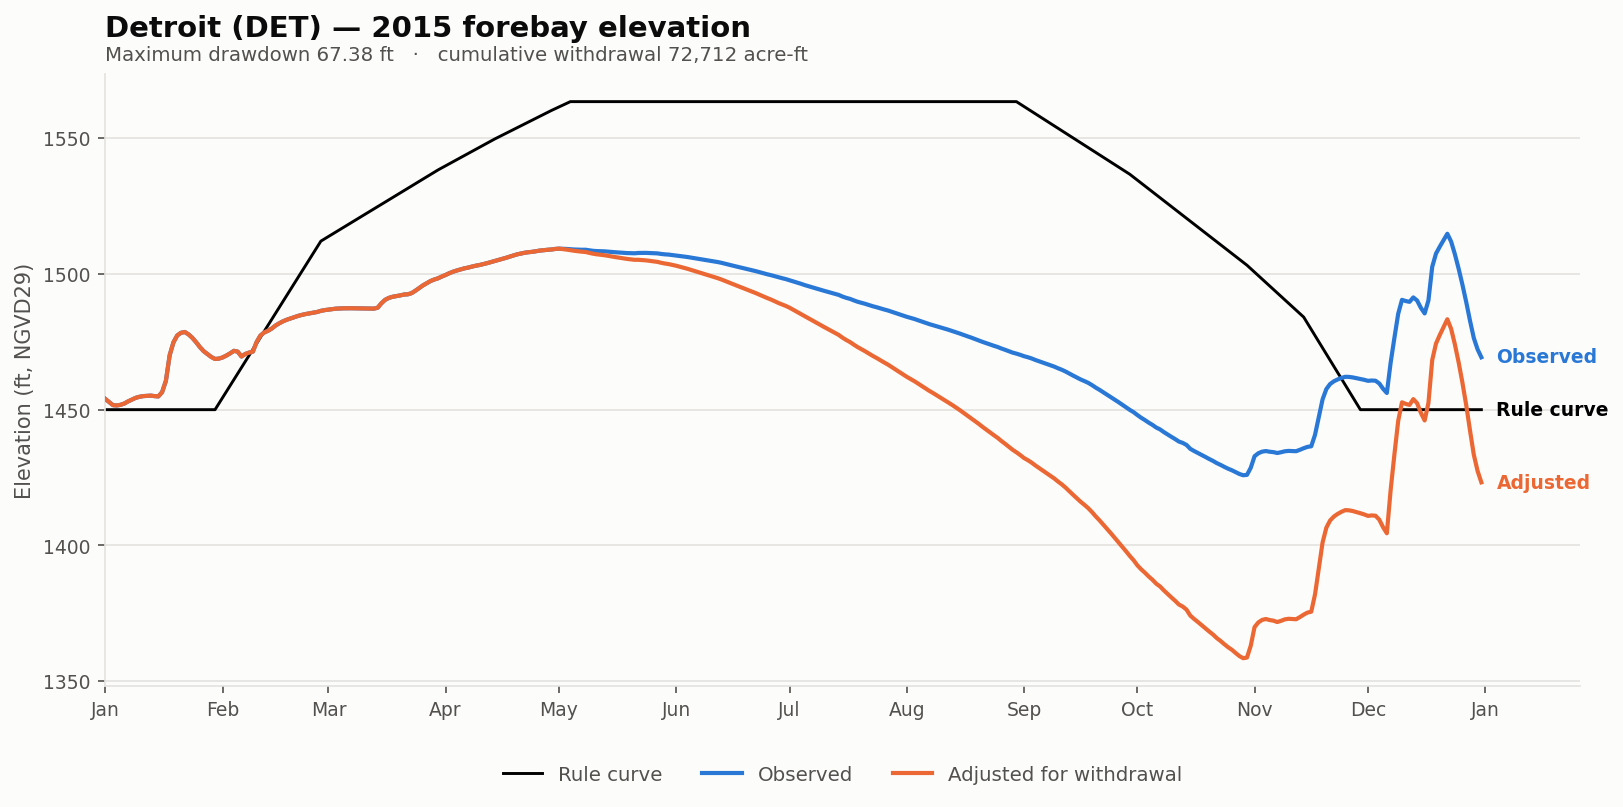

The data file committed next to this chart (first rows):
date, elev_observed_ft, elev_adjusted_ft, storage_observed_af, storage_adjusted_af, demand_cfs, cumulative_withdrawal_af, elev_change_ft, at_rating_floor, elev_rule_ft
2015-01-01, 1454, 1454, 154732, 154732, 0.0, 0.0, 0.0, False, 1450
2015-01-02, 1453, 1453, 152812, 152812, 0.0, 0.0, 0.0, False, 1450
2015-01-03, 1452, 1452, 150994, 150994, 0.0, 0.0, 0.0, False, 1450
2015-01-04, 1452, 1452, 150814, 150814, 0.0, 0.0, 0.0, False, 1450
2015-01-05, 1452, 1452, 151191, 151191, 0.0, 0.0, 0.0, False, 1450
2015-01-06, 1452, 1452, 151967, 151967, 0.0, 0.0, 0.0, False, 1450
2015-01-07, 1453, 1453, 153277, 153277, 0.0, 0.0, 0.0, False, 1450
2015-01-08, 1454, 1454, 154398, 154398, 0.0, 0.0, 0.0, False, 1450
2015-01-09, 1454, 1454, 155474, 155474, 0.0, 0.0, 0.0, False, 1450
2015-01-10, 1455, 1455, 156133, 156133, 0.0, 0.0, 0.0, False, 1450
2015-01-11, 1455, 1455, 156555, 156555, 0.0, 0.0, 0.0, False, 1450
2015-01-12, 1455, 1455, 156708, 156708, 0.0, 0.0, 0.0, False, 1450
2015-01-13, 1455, 1455, 156862, 156862, 0.0, 0.0, 0.0, False, 1450
2015-01-14, 1455, 1455, 156555, 156555, 0.0, 0.0, 0.0, False, 1450
2015-01-15, 1455, 1455, 156369, 156369, 0.0, 0.0, 0.0, False, 1450
2015-01-16, 1456, 1456, 159051, 159051, 0.0, 0.0, 0.0, False, 1450
2015-01-17, 1461, 1461, 166347, 166347, 0.0, 0.0, 0.0, False, 1450
2015-01-18, 1470, 1470, 183743, 183743, 0.0, 0.0, 0.0, False, 1450
2015-01-19, 1475, 1475, 192940, 192940, 0.0, 0.0, 0.0, False, 1450
2015-01-20, 1477, 1477, 197989, 197989, 0.0, 0.0, 0.0, False, 1450
2015-01-21, 1478, 1478, 199940, 199940, 0.0, 0.0, 0.0, False, 1450
2015-01-22, 1479, 1479, 200526, 200526, 0.0, 0.0, 0.0, False, 1450
2015-01-23, 1478, 1478, 198731, 198731, 0.0, 0.0, 0.0, False, 1450
2015-01-24, 1476, 1476, 196191, 196191, 0.0, 0.0, 0.0, False, 1450
2015-01-25, 1475, 1475, 192999, 192999, 0.0, 0.0, 0.0, False, 1450
2015-01-26, 1473, 1473, 189490, 189490, 0.0, 0.0, 0.0, False, 1450
2015-01-27, 1472, 1472, 186564, 186564, 0.0, 0.0, 0.0, False, 1450
2015-01-28, 1470, 1470, 184528, 184528, 0.0, 0.0, 0.0, False, 1450
2015-01-29, 1469, 1469, 182506, 182506, 0.0, 0.0, 0.0, False, 1450
2015-01-30, 1469, 1469, 181104, 181104, 0.0, 0.0, 0.0, False, 1450
2015-01-31, 1469, 1469, 181331, 181331, 0.0, 0.0, 0.0, False, 1452
2015-02-01, 1469, 1469, 182164, 182164, 0.0, 0.0, 0.0, False, 1454
2015-02-02, 1470, 1470, 183495, 183495, 0.0, 0.0, 0.0, False, 1457
2015-02-03, 1471, 1471, 185044, 185044, 0.0, 0.0, 0.0, False, 1459
2015-02-04, 1472, 1472, 186834, 186834, 0.0, 0.0, 0.0, False, 1461
2015-02-05, 1471, 1471, 186256, 186256, 0.0, 0.0, 0.0, False, 1463
2015-02-06, 1470, 1470, 182811, 182811, 0.0, 0.0, 0.0, False, 1466
2015-02-07, 1471, 1471, 184604, 184604, 0.0, 0.0, 0.0, False, 1468
2015-02-08, 1471, 1471, 185581, 185581, 0.0, 0.0, 0.0, False, 1470
2015-02-09, 1471, 1471, 186236, 186236, 0.0, 0.0, 0.0, False, 1472
2015-02-10, 1475, 1475, 193137, 193137, 0.0, 0.0, 0.0, False, 1474
2015-02-11, 1477, 1477, 197869, 197869, 0.0, 0.0, 0.0, False, 1477
2015-02-12, 1478, 1478, 200182, 200182, 0.0, 0.0, 0.0, False, 1479
2015-02-13, 1479, 1479, 201416, 201416, 0.0, 0.0, 0.0, False, 1481
2015-02-14, 1480, 1480, 203105, 203105, 0.0, 0.0, 0.0, False, 1483
2015-02-15, 1481, 1481, 205358, 205358, 0.0, 0.0, 0.0, False, 1485
2015-02-16, 1482, 1482, 207111, 207111, 0.0, 0.0, 0.0, False, 1488
2015-02-17, 1483, 1483, 208625, 208625, 0.0, 0.0, 0.0, False, 1490
2015-02-18, 1483, 1483, 209831, 209831, 0.0, 0.0, 0.0, False, 1492
2015-02-19, 1484, 1484, 210834, 210834, 0.0, 0.0, 0.0, False, 1494
2015-02-20, 1484, 1484, 211839, 211839, 0.0, 0.0, 0.0, False, 1497
2015-02-21, 1485, 1485, 212786, 212786, 0.0, 0.0, 0.0, False, 1499
2015-02-22, 1485, 1485, 213565, 213565, 0.0, 0.0, 0.0, False, 1501
2015-02-23, 1485, 1485, 214220, 214220, 0.0, 0.0, 0.0, False, 1503
2015-02-24, 1485, 1485, 214770, 214770, 0.0, 0.0, 0.0, False, 1505
2015-02-25, 1486, 1486, 215278, 215278, 0.0, 0.0, 0.0, False, 1508
2015-02-26, 1486, 1486, 215808, 215808, 0.0, 0.0, 0.0, False, 1510
2015-02-27, 1486, 1486, 216702, 216702, 0.0, 0.0, 0.0, False, 1512
2015-02-28, 1487, 1487, 217278, 217278, 0.0, 0.0, 0.0, False, 1513
2015-03-01, 1487, 1487, 217640, 217640, 0.0, 0.0, 0.0, False, 1514
... 305 more rows
